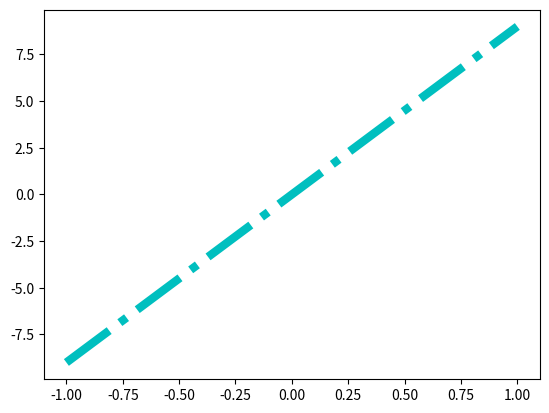

Generate this figure with matplotlib:
import matplotlib.pyplot as plt
import numpy as np

x = np.linspace(-1, 1, 50)
y = 9*x

plt.plot(x, y,'c-.',linewidth=6)
plt.savefig('chart.png')
